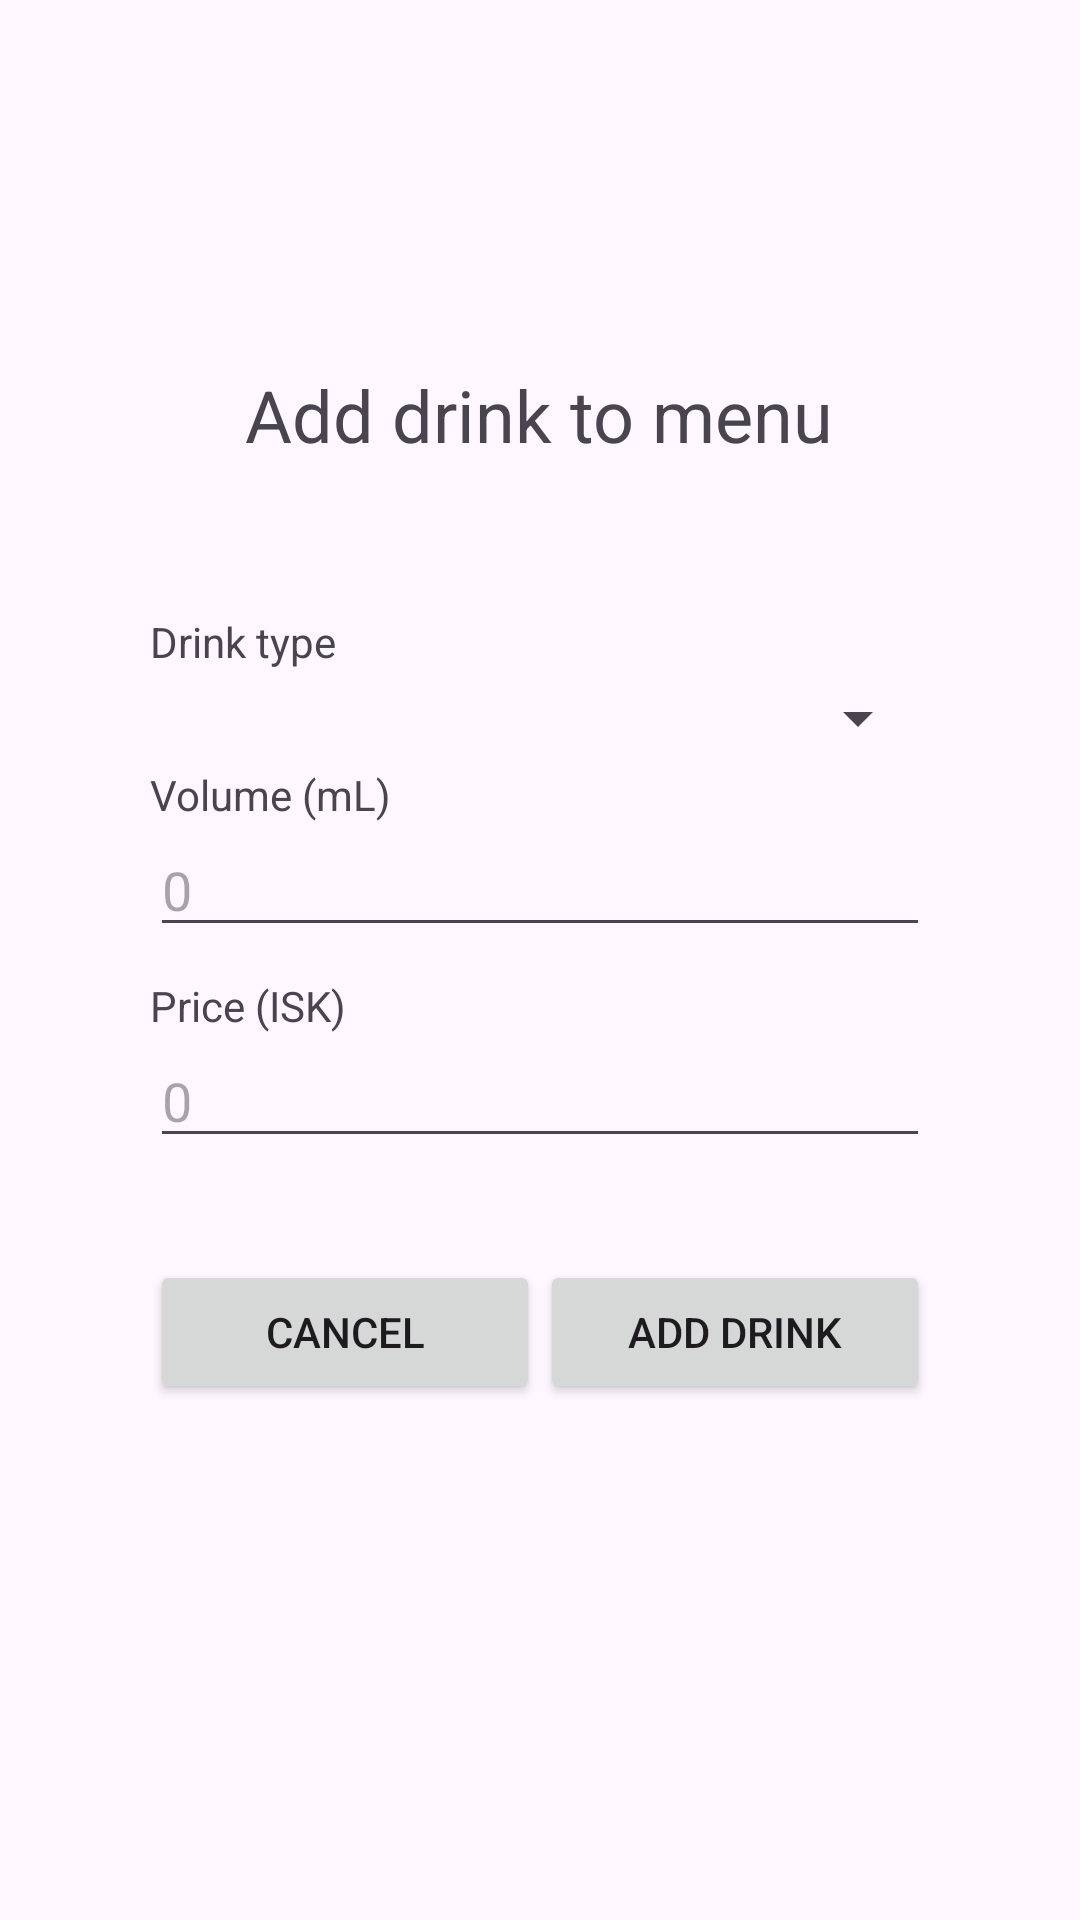

Produce the Android XML layout that renders to this screen, including the resource entries it uses.
<!-- AndroidManifest.xml: application theme Theme.Hugb2_Team2 -->
<!-- res/layout/activity_create_beverage.xml -->
<?xml version="1.0" encoding="utf-8"?>
<androidx.constraintlayout.widget.ConstraintLayout xmlns:android="http://schemas.android.com/apk/res/android"
    xmlns:app="http://schemas.android.com/apk/res-auto"
    xmlns:tools="http://schemas.android.com/tools"
    android:id="@+id/title_add_drink"
    android:layout_width="match_parent"
    android:layout_height="match_parent"
    tools:context=".ui.activities.establishment.CreateEstablishmentActivity">

    <LinearLayout
        android:layout_width="match_parent"
        android:layout_height="match_parent"
        android:gravity="center"
        android:orientation="vertical">

        <TextView
            android:layout_width="wrap_content"
            android:layout_height="wrap_content"
            android:text="@string/title_add_beverage"
            android:textSize="24sp" />

        <LinearLayout
            android:layout_width="match_parent"
            android:layout_height="wrap_content"
            android:layout_marginStart="50dp"
            android:layout_marginTop="50dp"
            android:layout_marginEnd="50dp"
            android:layout_marginBottom="50dp"
            android:orientation="vertical">

            <TextView
                android:id="@+id/textView1"
                android:layout_width="match_parent"
                android:layout_height="wrap_content"
                android:text="@string/legend_drink_type" />

            <Spinner
                android:id="@+id/drink_type_input"
                android:layout_width="match_parent"
                android:layout_height="wrap_content"
                android:padding="16dp" />

            <TextView
                android:id="@+id/textView2"
                android:layout_width="match_parent"
                android:layout_height="wrap_content"
                android:text="@string/legend_drink_volume" />

            <EditText
                android:id="@+id/drink_volume_input"
                android:layout_width="match_parent"
                android:layout_height="wrap_content"
                android:layout_marginStart="0dp"
                android:layout_marginEnd="0dp"
                android:layout_marginBottom="10dp"
                android:autofillHints="name"
                android:ems="10"
                android:hint="@string/hint_drink_volume"
                android:inputType="number|numberDecimal" />

            <TextView
                android:id="@+id/textView3"
                android:layout_width="match_parent"
                android:layout_height="wrap_content"
                android:text="@string/legend_drink_price" />

            <EditText
                android:id="@+id/drink_price_input"
                android:layout_width="match_parent"
                android:layout_height="wrap_content"
                android:layout_marginStart="0dp"
                android:layout_marginEnd="0dp"
                android:layout_marginBottom="10dp"
                android:autofillHints="name"
                android:ems="10"
                android:hint="@string/hint_drink_price"
                android:inputType="number|numberDecimal" />

            <LinearLayout
                android:layout_width="match_parent"
                android:layout_height="wrap_content"
                android:layout_marginTop="24dp"
                android:gravity="center"
                android:orientation="horizontal">

                <Button
                    android:id="@+id/cancel_add_drink_btn"
                    android:layout_width="0dp"
                    android:layout_height="wrap_content"
                    android:layout_weight="1"
                    android:text="@string/cancel" />

                <Button
                    android:id="@+id/add_drink_btn"
                    android:layout_width="0dp"
                    android:layout_height="wrap_content"
                    android:layout_weight="1"
                    android:text="@string/btn_add_beverage" />
            </LinearLayout>
        </LinearLayout>

    </LinearLayout>

</androidx.constraintlayout.widget.ConstraintLayout>
<!-- resources referenced by this layout -->
<resources>
  <string name="btn_add_beverage">Add drink</string>
  <string name="cancel">Cancel</string>
  <string name="hint_drink_price">0</string>
  <string name="hint_drink_volume">0</string>
  <string name="legend_drink_price">Price (ISK)</string>
  <string name="legend_drink_type">Drink type</string>
  <string name="legend_drink_volume">Volume (mL)</string>
  <string name="title_add_beverage">Add drink to menu</string>
  <style name="Theme.Hugb2_Team2" parent="Theme.MaterialComponents.DayNight.DarkActionBar">
          
          <item name="colorPrimary">@color/wine_red</item>
          <item name="colorPrimaryVariant">@color/wine_red_light</item>
          <item name="colorOnPrimary">@color/white</item>
          
          <item name="colorSecondary">@color/teal_200</item>
          <item name="colorSecondaryVariant">@color/teal_700</item>
          <item name="colorOnSecondary">@color/black</item>
          
          <item name="android:statusBarColor">?attr/colorPrimaryVariant</item>
          
      </style>
  <color name="wine_red">#FF4E0000</color>
  <color name="wine_red_light">#630000</color>
  <color name="white">#FFFFFFFF</color>
  <color name="teal_200">#FF03DAC5</color>
  <color name="teal_700">#FF018786</color>
  <color name="black">#FF000000</color>
</resources>
